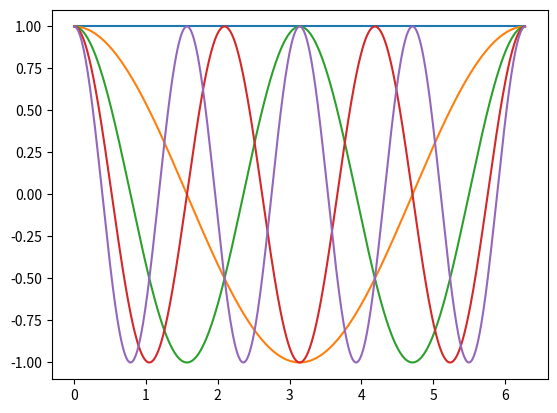

Write Python code to recreate this figure.
from sympy.abc import x
import sympy as sp
from sympy.utilities.lambdify import lambdify, implemented_function
from sympy.utilities.lambdify import lambdastr
import numpy as np
import matplotlib.pyplot as plt



def func(x):
    return np.cos(x)


def family(N):
    fam = [None]*N
    for i in range(N):
        fam[i] = lambdify(x, sp.cos(float(i)*x)   )
    return fam


if __name__=='__main__':
    fam = family(5)
    absc= np.arange(0.,2.*np.pi,0.01)
    plt.clf() 
    for f in fam:
        ordo = []
        for xx in absc: 
            ordo.append(f(xx))
        plt.plot(absc,ordo)
    plt.show()
    
